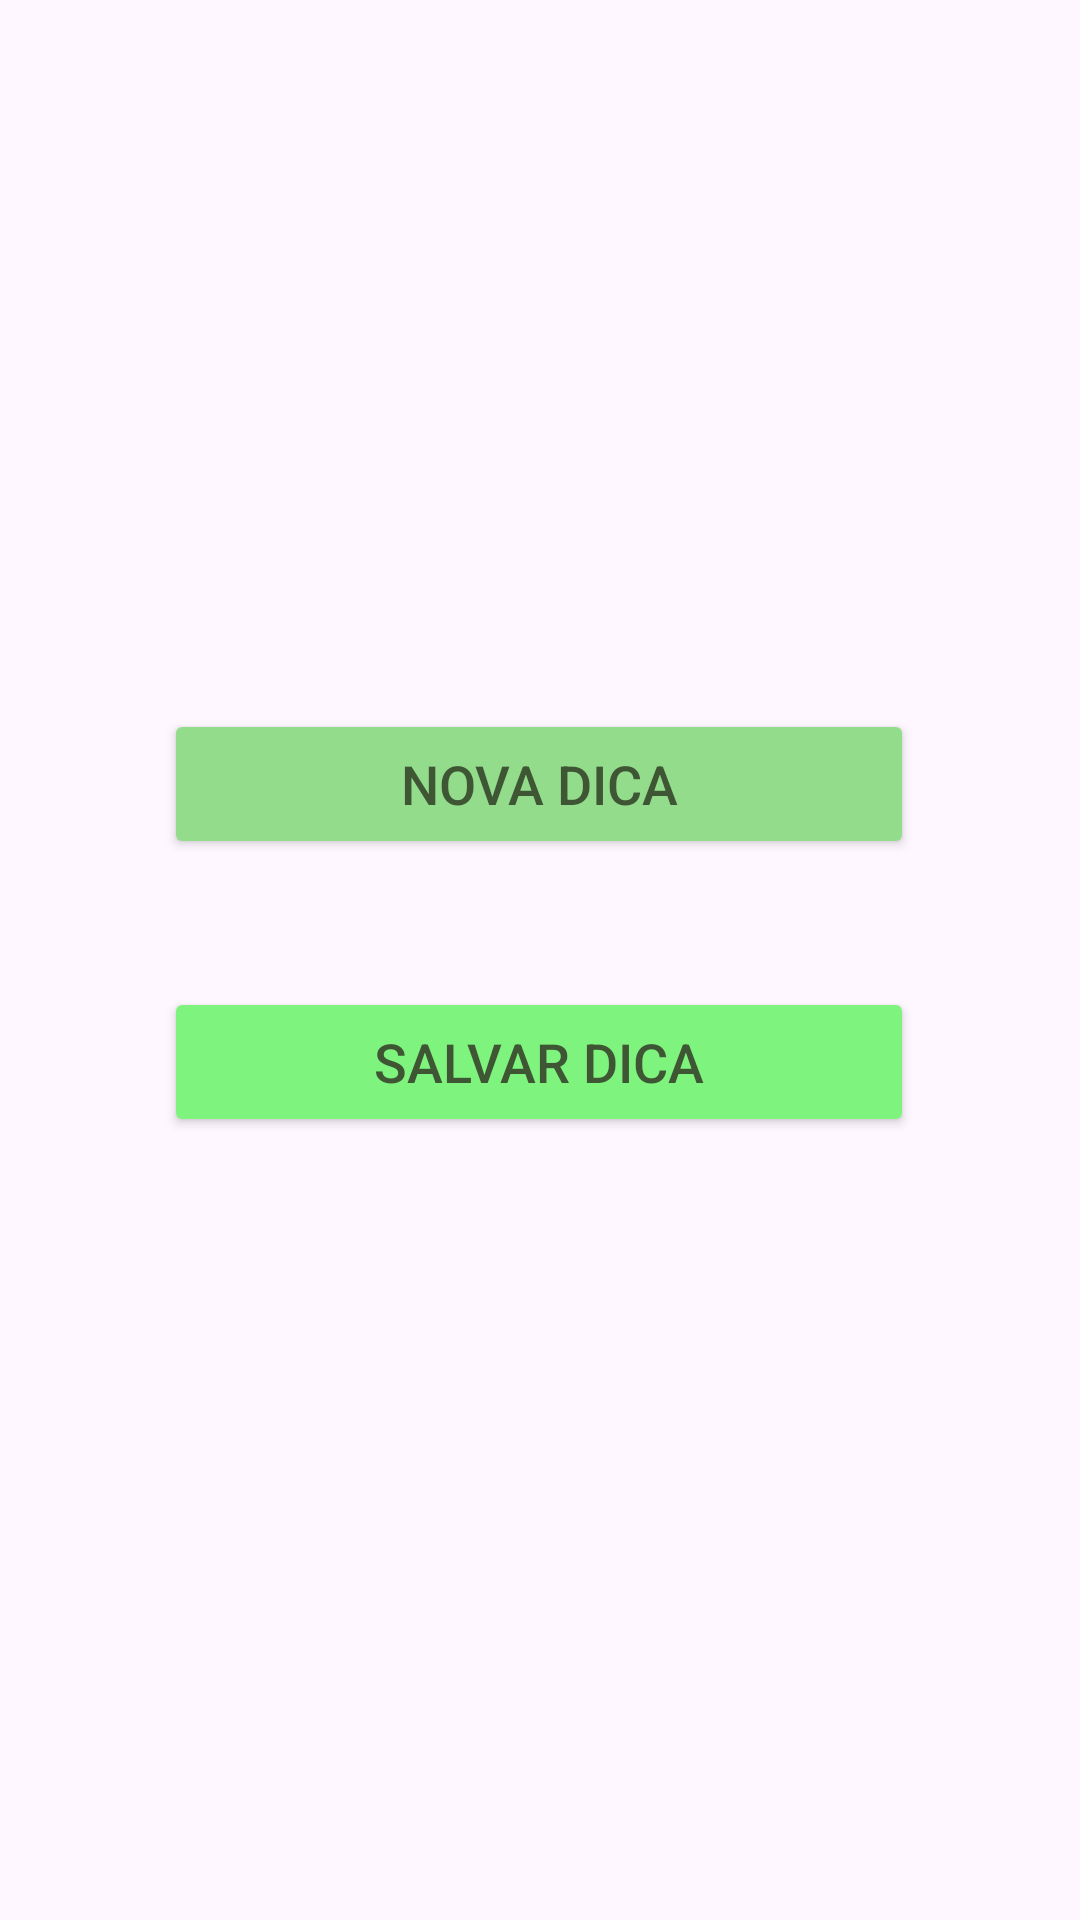

Here is an Android app screen rendered from its layout file. Give the layout XML and the strings, colors and styles it references.
<!-- AndroidManifest.xml: application theme Theme.AppGs -->
<!-- res/layout/fragment_home.xml -->
<?xml version="1.0" encoding="utf-8"?>
<androidx.constraintlayout.widget.ConstraintLayout xmlns:android="http://schemas.android.com/apk/res/android"
    xmlns:app="http://schemas.android.com/apk/res-auto"
    xmlns:tools="http://schemas.android.com/tools"
    android:layout_width="match_parent"
    android:layout_height="match_parent"
    tools:context=".homeFragment">


    <TextView
        android:id="@+id/textViewDica"
        android:layout_width="wrap_content"
        android:layout_height="wrap_content"
        android:layout_marginLeft="10dp"
        android:layout_marginTop="84dp"
        android:layout_marginRight="10dp"
        android:fontFamily="@font/akaya_telivigala"
        android:textColor="@color/fonte"
        android:textSize="24sp"
        app:layout_constraintEnd_toEndOf="parent"
        app:layout_constraintHorizontal_bias="0.498"
        app:layout_constraintStart_toStartOf="parent"
        app:layout_constraintTop_toTopOf="parent" />

    <Button
        android:id="@+id/btnNovaDica"
        android:layout_width="250dp"
        android:layout_height="50dp"
        android:layout_marginTop="120dp"
        android:backgroundTint="@color/primaria"
        android:text="Nova Dica"
        android:textColor="@color/fonte"
        android:textSize="18dp"
        app:layout_constraintEnd_toEndOf="parent"
        app:layout_constraintHorizontal_bias="0.496"
        app:layout_constraintStart_toStartOf="parent"
        app:layout_constraintTop_toBottomOf="@+id/textViewDica" />

    <Button
        android:id="@+id/bntSalvarDica"
        android:layout_width="250dp"
        android:layout_height="50dp"
        android:layout_marginTop="28dp"
        android:backgroundTint="@color/secundaria"
        android:text="Salvar Dica"
        android:textColor="@color/fonte"
        android:textSize="18dp"
        app:layout_constraintBottom_toBottomOf="parent"
        app:layout_constraintEnd_toEndOf="parent"
        app:layout_constraintHorizontal_bias="0.496"
        app:layout_constraintStart_toStartOf="parent"
        app:layout_constraintTop_toBottomOf="@+id/btnNovaDica"
        app:layout_constraintVertical_bias="0.053" />
</androidx.constraintlayout.widget.ConstraintLayout>
<!-- resources referenced by this layout -->
<resources>
  <color name="fonte">#3E5634</color>
  <color name="primaria">#93dc8c</color>
  <color name="secundaria">#7ef37e</color>
  <style name="Theme.AppGs" parent="Base.Theme.AppGs" />
  <style name="Base.Theme.AppGs" parent="Theme.Material3.DayNight.NoActionBar">
          
          
      </style>
</resources>
